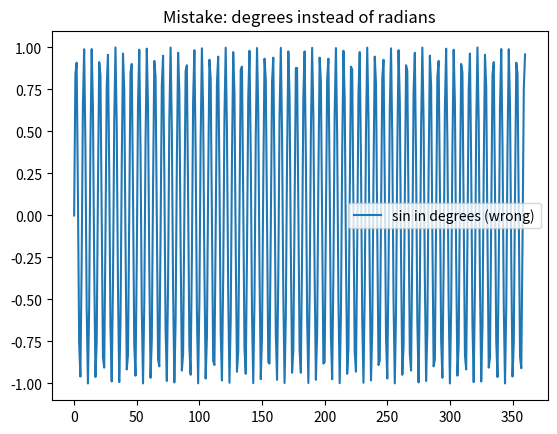

Generate this figure with matplotlib: (Note: this script raises an exception after producing the figure.)
import numpy as np
import matplotlib.pyplot as plt

x_deg = np.linspace(0, 360, 361)
y_deg = np.sin(x_deg)
fig, ax = plt.subplots()
ax.plot(x_deg, y_deg, label='sin in degrees (wrong)')
ax.legend()
ax.set_title('Mistake: degrees instead of radians')
fig.savefig('assets/figures/common_mistakes_degrees.png', dpi=150, bbox_inches='tight')
plt.close(fig)

x_rad = np.linspace(0, 2 * np.pi, 361)
y_rad = np.sin(x_rad)
fig, ax = plt.subplots()
ax.plot(x_rad, y_rad, label='sin in radians (correct)')
ax.legend()
ax.set_title('Correct: radians')
fig.savefig('assets/figures/common_mistakes_radians.png', dpi=150, bbox_inches='tight')
plt.close(fig)


import numpy as np
import matplotlib.pyplot as plt

x = np.linspace(0, 1000, 400)
try:
    np.exp(x)
except OverflowError as exc:
    print('overflow:', exc)
y_safe = np.exp(np.clip(x, None, 50))
fig, ax = plt.subplots()
ax.plot(x, y_safe)
ax.set_title('Fix: clip before exp')
fig.savefig('assets/figures/common_mistakes_exp.png', dpi=150, bbox_inches='tight')
plt.close(fig)


import numpy as np
from calculus_with_python.differentiation import difference_quotient
import matplotlib.pyplot as plt

def target(x):
    return np.sin(x)

x0 = 1.0
h_values = np.logspace(-16, -1, 60)
errors = []
for h in h_values:
    try:
        approx = difference_quotient(target, x0, h=h, method='central')
        errors.append(abs(approx - np.cos(x0)))
    except ValueError:
        errors.append(np.nan)
fig, ax = plt.subplots()
ax.loglog(h_values, errors, marker='o')
ax.set_title('Error vs h (central difference)')
ax.set_xlabel('h')
ax.set_ylabel('abs error')
ax.grid(True, which='both', linestyle=':')
fig.savefig('assets/figures/common_mistakes_h.png', dpi=150, bbox_inches='tight')
plt.close(fig)


import numpy as np
import matplotlib.pyplot as plt
from calculus_with_python.integration import integrate_f

ns = [51, 101, 151]
values = {method: [] for method in ['trapezoid', 'simpson']}
for method in values:
    for n in ns:
        try:
            val = integrate_f(np.sin, 0.0, 1.0, n=n, method=method)
        except ValueError:
            val = np.nan
        values[method].append(val)
fig, ax = plt.subplots()
for method, vals in values.items():
    ax.plot(ns, vals, marker='o', label=method)
ax.set_title('Non-uniform grids break Simpson')
ax.set_xlabel('n')
ax.set_ylabel('approx integral')
ax.legend()
fig.savefig('assets/figures/common_mistakes_simpson.png', dpi=150, bbox_inches='tight')
plt.close(fig)


import numpy as np

def safe_log(x):
    if np.any(x <= 0):
        raise ValueError('x must be positive for log')
    return np.log(x)

xs = np.linspace(-1.0, 2.0, 30)
try:
    _ = safe_log(xs)
except ValueError as exc:
    print('domain error:', exc)
clamped = np.log(np.clip(xs, 1e-6, None))
print('clamped log sample:', clamped[:5])


import numpy as np
import matplotlib.pyplot as plt

def sharp(x):
    return np.sin(50 * x)

x_sparse = np.linspace(0, 1, 20)
y_sparse = sharp(x_sparse)
fig, ax = plt.subplots()
ax.plot(x_sparse, y_sparse, marker='o')
ax.set_title('Under-resolved plot (20 points)')
fig.savefig('assets/figures/common_mistakes_plot_lowres.png', dpi=150, bbox_inches='tight')
plt.close(fig)

x_fine = np.linspace(0, 1, 400)
y_fine = sharp(x_fine)
fig, ax = plt.subplots()
ax.plot(x_fine, y_fine)
ax.set_title('Better resolution (400 points)')
fig.savefig('assets/figures/common_mistakes_plot_highres.png', dpi=150, bbox_inches='tight')
plt.close(fig)
